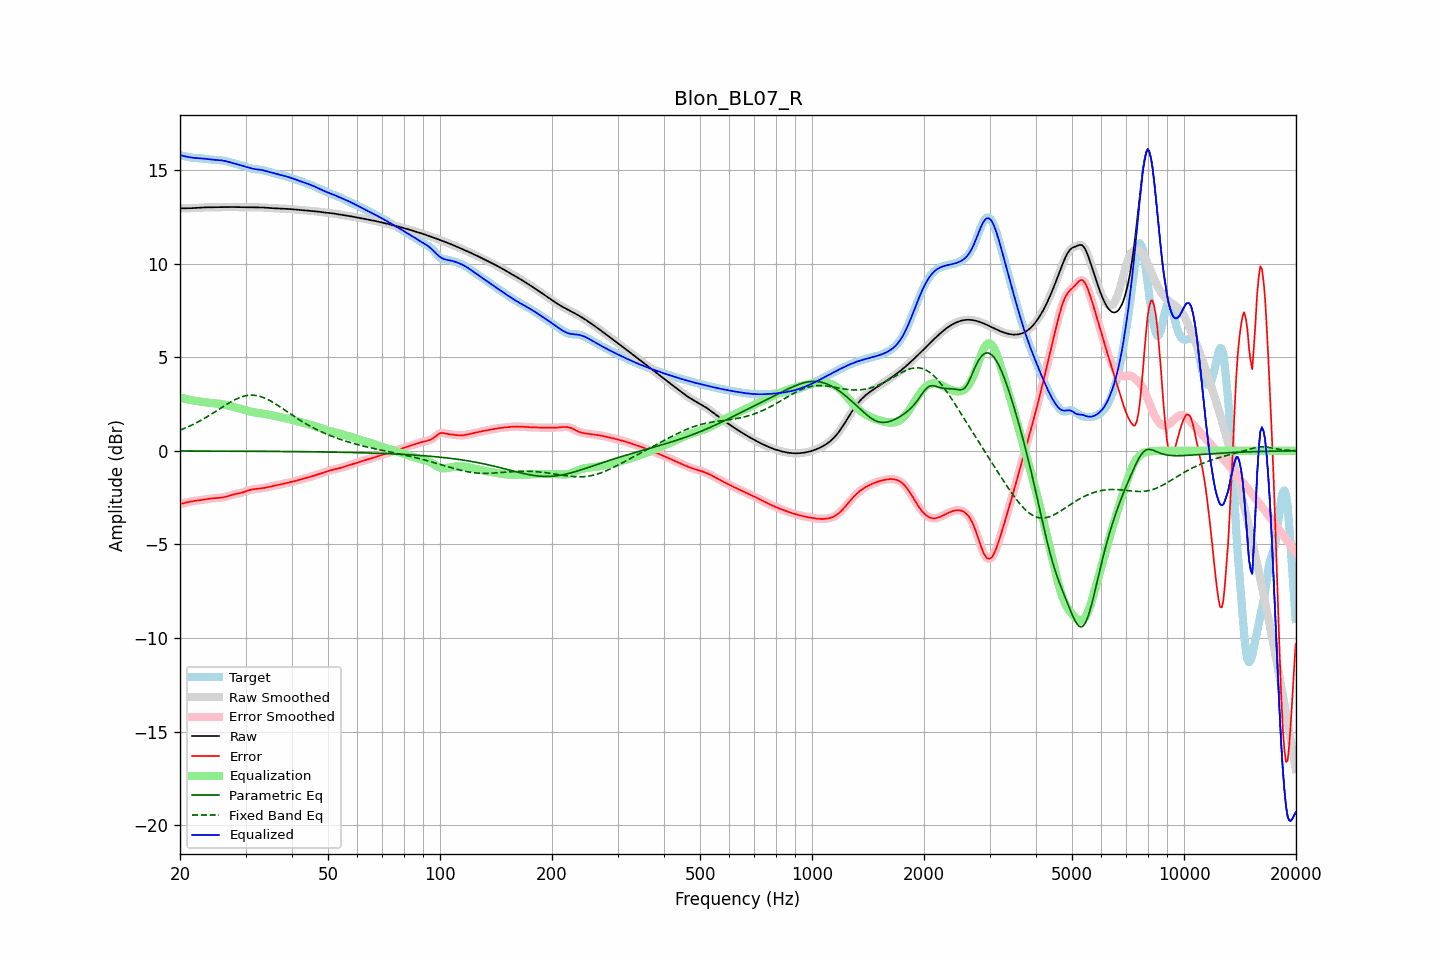

Data behind this chart, as committed beside it:
frequency, raw, error, smoothed, error_smoothed, equalization, parametric_eq, fixed_band_eq, equalized_raw, equalized_smoothed, target
20.00, 12.94, -2.84, 12.94, -2.84, 2.84, -0.01, 1.10, 15.79, 15.79, 15.78
20.20, 12.94, -2.82, 12.94, -2.82, 2.82, -0.01, 1.14, 15.77, 15.77, 15.77
20.40, 12.94, -2.80, 12.94, -2.80, 2.80, -0.01, 1.17, 15.74, 15.74, 15.75
20.61, 12.95, -2.78, 12.95, -2.78, 2.78, -0.01, 1.21, 15.72, 15.72, 15.73
20.81, 12.95, -2.76, 12.95, -2.76, 2.76, -0.01, 1.24, 15.71, 15.71, 15.71
21.02, 12.95, -2.74, 12.95, -2.74, 2.74, -0.01, 1.28, 15.69, 15.69, 15.69
21.23, 12.95, -2.72, 12.95, -2.72, 2.72, -0.01, 1.32, 15.67, 15.67, 15.67
21.44, 12.95, -2.70, 12.95, -2.70, 2.71, -0.01, 1.36, 15.66, 15.66, 15.65
21.66, 12.96, -2.69, 12.96, -2.69, 2.69, -0.01, 1.40, 15.65, 15.65, 15.64
21.87, 12.96, -2.67, 12.96, -2.68, 2.68, -0.01, 1.44, 15.64, 15.64, 15.64
22.09, 12.97, -2.66, 12.97, -2.66, 2.66, -0.01, 1.49, 15.63, 15.63, 15.63
22.31, 12.97, -2.65, 12.97, -2.65, 2.65, -0.01, 1.53, 15.62, 15.62, 15.63
22.54, 12.98, -2.64, 12.98, -2.64, 2.64, -0.01, 1.58, 15.62, 15.62, 15.62
22.76, 12.99, -2.63, 12.99, -2.63, 2.63, -0.01, 1.63, 15.61, 15.61, 15.62
22.99, 12.99, -2.62, 12.99, -2.62, 2.61, -0.01, 1.67, 15.61, 15.61, 15.61
23.22, 13.00, -2.60, 13.00, -2.60, 2.60, -0.01, 1.72, 15.60, 15.60, 15.60
23.45, 13.00, -2.59, 13.00, -2.59, 2.59, -0.01, 1.77, 15.59, 15.59, 15.59
23.69, 13.00, -2.57, 13.00, -2.57, 2.58, -0.01, 1.82, 15.58, 15.58, 15.58
23.92, 13.00, -2.56, 13.00, -2.56, 2.56, -0.01, 1.88, 15.57, 15.57, 15.56
24.16, 13.00, -2.55, 13.00, -2.55, 2.55, -0.01, 1.93, 15.56, 15.56, 15.55
24.40, 13.00, -2.54, 13.00, -2.54, 2.54, -0.01, 1.98, 15.55, 15.55, 15.54
24.65, 13.00, -2.53, 13.00, -2.53, 2.54, -0.01, 2.04, 15.54, 15.54, 15.54
24.89, 13.00, -2.53, 13.00, -2.53, 2.53, -0.02, 2.09, 15.53, 15.53, 15.53
25.14, 13.01, -2.52, 13.01, -2.52, 2.52, -0.02, 2.15, 15.53, 15.53, 15.53
25.39, 13.01, -2.52, 13.01, -2.52, 2.51, -0.02, 2.20, 15.52, 15.52, 15.52
25.65, 13.01, -2.51, 13.01, -2.51, 2.51, -0.02, 2.26, 15.51, 15.51, 15.52
25.91, 13.01, -2.50, 13.01, -2.50, 2.49, -0.02, 2.31, 15.50, 15.50, 15.51
26.16, 13.01, -2.48, 13.01, -2.48, 2.48, -0.02, 2.37, 15.49, 15.49, 15.50
26.43, 13.01, -2.47, 13.01, -2.46, 2.46, -0.02, 2.42, 15.47, 15.47, 15.48
26.69, 13.01, -2.44, 13.01, -2.44, 2.44, -0.02, 2.48, 15.45, 15.45, 15.46
26.96, 13.02, -2.41, 13.02, -2.41, 2.41, -0.02, 2.53, 15.43, 15.43, 15.43
27.23, 13.02, -2.39, 13.02, -2.39, 2.39, -0.02, 2.58, 15.41, 15.41, 15.40
27.50, 13.02, -2.36, 13.02, -2.36, 2.37, -0.02, 2.63, 15.38, 15.38, 15.38
27.77, 13.02, -2.34, 13.02, -2.34, 2.34, -0.02, 2.68, 15.36, 15.36, 15.35
28.05, 13.01, -2.31, 13.01, -2.32, 2.32, -0.02, 2.72, 15.34, 15.34, 15.33
28.33, 13.01, -2.30, 13.01, -2.30, 2.30, -0.02, 2.76, 15.31, 15.31, 15.31
28.62, 13.01, -2.28, 13.01, -2.28, 2.28, -0.02, 2.80, 15.29, 15.29, 15.29
28.90, 13.00, -2.27, 13.00, -2.27, 2.26, -0.02, 2.84, 15.26, 15.26, 15.27
29.19, 13.00, -2.25, 13.00, -2.25, 2.24, -0.02, 2.87, 15.24, 15.24, 15.25
29.48, 13.00, -2.22, 13.00, -2.22, 2.21, -0.02, 2.90, 15.21, 15.21, 15.22
29.78, 13.00, -2.19, 13.00, -2.19, 2.19, -0.02, 2.92, 15.19, 15.19, 15.19
30.08, 13.00, -2.16, 13.00, -2.16, 2.16, -0.02, 2.94, 15.16, 15.16, 15.16
30.38, 13.00, -2.13, 13.00, -2.13, 2.13, -0.02, 2.96, 15.14, 15.14, 15.13
30.68, 13.00, -2.10, 13.00, -2.10, 2.11, -0.02, 2.96, 15.11, 15.11, 15.10
30.99, 13.00, -2.08, 13.00, -2.08, 2.09, -0.02, 2.97, 15.09, 15.09, 15.08
31.30, 13.00, -2.06, 13.00, -2.06, 2.07, -0.02, 2.97, 15.07, 15.07, 15.06
31.61, 13.00, -2.05, 13.00, -2.05, 2.05, -0.02, 2.97, 15.05, 15.05, 15.05
31.93, 13.00, -2.04, 13.00, -2.04, 2.04, -0.03, 2.96, 15.04, 15.04, 15.04
32.24, 13.00, -2.03, 13.00, -2.03, 2.03, -0.03, 2.94, 15.03, 15.03, 15.03
32.57, 13.00, -2.02, 13.00, -2.02, 2.02, -0.03, 2.92, 15.02, 15.02, 15.02
32.89, 13.00, -2.01, 13.00, -2.01, 2.01, -0.03, 2.90, 15.00, 15.00, 15.01
33.22, 12.99, -2.00, 12.99, -2.00, 2.00, -0.03, 2.87, 14.99, 14.99, 14.99
33.55, 12.99, -1.99, 12.99, -1.99, 1.98, -0.03, 2.84, 14.97, 14.97, 14.98
33.89, 12.98, -1.97, 12.98, -1.97, 1.97, -0.03, 2.80, 14.95, 14.95, 14.95
34.23, 12.97, -1.95, 12.97, -1.95, 1.95, -0.03, 2.76, 14.92, 14.92, 14.93
34.57, 12.97, -1.93, 12.97, -1.93, 1.93, -0.03, 2.72, 14.90, 14.90, 14.90
34.92, 12.96, -1.91, 12.96, -1.91, 1.91, -0.03, 2.68, 14.87, 14.87, 14.87
35.27, 12.96, -1.89, 12.96, -1.89, 1.89, -0.03, 2.63, 14.85, 14.85, 14.85
35.62, 12.95, -1.87, 12.95, -1.87, 1.88, -0.03, 2.58, 14.83, 14.83, 14.82
35.97, 12.95, -1.85, 12.95, -1.85, 1.86, -0.03, 2.52, 14.81, 14.81, 14.80
... 635 more rows
